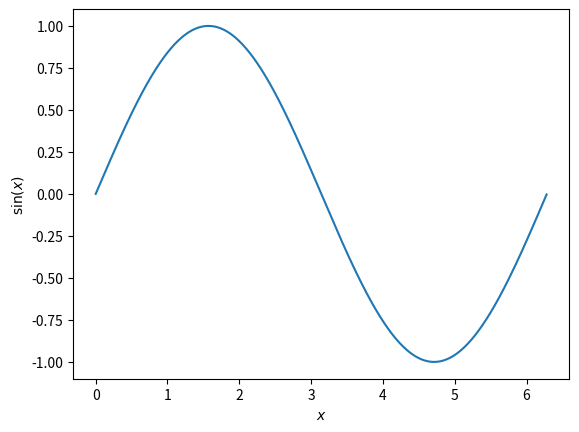

The script that saved this image:
import matplotlib.pyplot as plt
import numpy as np

if __name__ == "__main__":
    x = np.arange(0, 2 * np.pi, 0.01)
    y = np.sin(x)

    plt.plot(x, y)
    plt.xlabel("$x$")
    plt.ylabel("$\\sin(x)$")
    plt.show()
